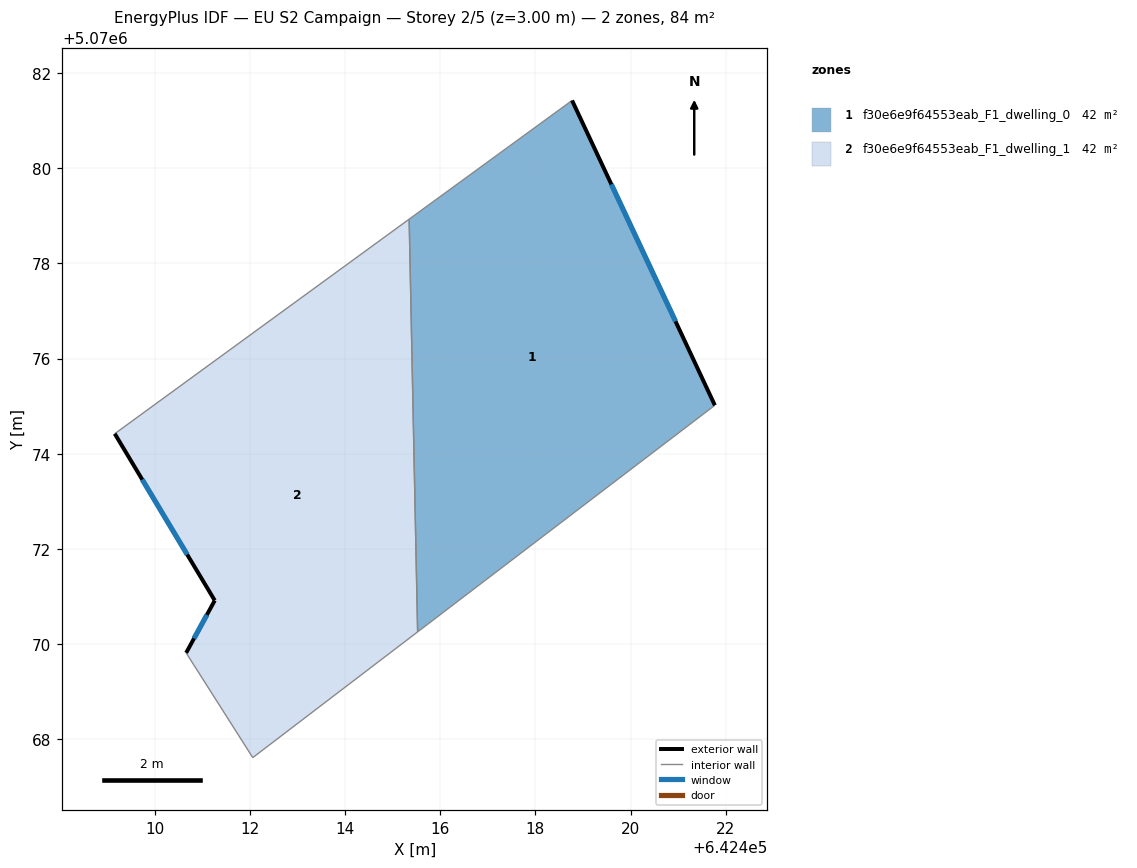
=== STOREY PLAN SPEC (per zone: floor XY polygon, exterior-wall plan segments, windows/doors) ===
zone 1: f30e6e9f64553eab_F1_dwelling_0  (42.2 m²)
  floor: (642418.77, 5070081.42) (642421.77, 5070075.02) (642415.52, 5070070.26) (642415.35, 5070078.93)
  exterior wall: (642421.77, 5070075.02) – (642418.77, 5070081.42)  [7.1 m]
    window: (642420.94, 5070076.78) – (642419.60, 5070079.66)  [4.3 m²]
  interior walls: 3
zone 2: f30e6e9f64553eab_F1_dwelling_1  (42.2 m²)
  floor: (642415.35, 5070078.93) (642415.52, 5070070.26) (642412.06, 5070067.62) (642410.66, 5070069.82) (642411.26, 5070070.92) (642409.16, 5070074.42)
  exterior wall: (642411.26, 5070070.92) – (642410.66, 5070069.82)  [1.3 m]
    window: (642411.10, 5070070.61) – (642410.83, 5070070.12)  [0.8 m²]
  exterior wall: (642409.16, 5070074.42) – (642411.26, 5070070.92)  [4.1 m]
    window: (642409.74, 5070073.46) – (642410.68, 5070071.88)  [2.5 m²]
  interior walls: 4

=== DERIVED (storey summary) ===
Building: EU S2 Campaign
Storey: 2 of 5  (floor level z = 3.00 m)
Storey gross floor area: 84.4 m²
Zones on this storey: 2
  - f30e6e9f64553eab_F1_dwelling_0: floor 42.2 m²; exterior wall 7.1 m (21.2 m²); 1 window(s) 4.3 m²; WWR 20.2%
  - f30e6e9f64553eab_F1_dwelling_1: floor 42.2 m²; exterior wall 5.3 m (16.0 m²); 2 window(s) 3.2 m²; WWR 20.2%
Zone adjacency (shared interzone walls):
  - f30e6e9f64553eab_F1_dwelling_0 ↔ f30e6e9f64553eab_F1_dwelling_1